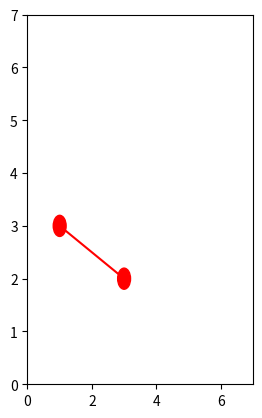

The script that saved this image: (Note: this script raises an exception after producing the figure.)
'''
连续型——Hopfield神经网络求解TSP
1、初始化权值（A,D,U0）
2、计算N个城市的距离矩阵dxy
3、初始化神经网络的输入电压Uxi和输出电压Vxi
4、利用动力微分方程计算：dUxi/dt
5、由一阶欧拉方法更新计算：Uxi(t+1) = Uxi(t) + dUxi/dt * step
6、由非线性函数sigmoid更新计算：Vxi(t) = 0.5 * (1 + th(Uxi/U0))
7、计算能量函数E
8、检查路径是否合法
'''
import numpy as np
from matplotlib import pyplot as plt
# 代价函数（具有三角不等式性质）
def price_cn(vec1, vec2):
    return np.linalg.norm(np.array(vec1) - np.array(vec2))
def calc_distance(path):
    dis = 0.0
    for i in range(len(path) - 1):
        dis += distance[path[i]][path[i+1]]
    return dis
# 得到城市之间的距离矩阵
def get_distance(citys):
    N = len(citys)
    distance = np.zeros((N, N))
    for i, curr_point in enumerate(citys):
        line = []
        [line.append(price_cn(curr_point, other_point)) if i != j else line.append(0.0) for j, other_point in enumerate(citys)]
        distance[i] = line
    return distance
# 动态方程计算微分方程du
def calc_du(V, distance):
    a = np.sum(V, axis=0) - 1  # 按列相加
    b = np.sum(V, axis=1) - 1  # 按行相加
    t1 = np.zeros((N, N))
    t2 = np.zeros((N, N))
    for i in range(N):
        for j in range(N):
            t1[i, j] = a[j]
    for i in range(N):
        for j in range(N):
            t2[j, i] = b[j]
    # 将第一列移动到最后一列
    c_1 = V[:, 1:N]
    c_0 = np.zeros((N, 1))
    c_0[:, 0] = V[:, 0]
    c = np.concatenate((c_1, c_0), axis=1)
    c = np.dot(distance, c)
    return -A * (t1 + t2) - D * c
# 更新神经网络的输入电压U
def calc_U(U, du, step):
    return U + du * step
# 更新神经网络的输出电压V
def calc_V(U, U0):
    return 1 / 2 * (1 + np.tanh(U / U0))
# 计算当前网络的能量
def calc_energy(V, distance):
    t1 = np.sum(np.power(np.sum(V, axis=0) - 1, 2))
    t2 = np.sum(np.power(np.sum(V, axis=1) - 1, 2))
    idx = [i for i in range(1, N)]
    idx = idx + [0]
    Vt = V[:, idx]
    t3 = distance * Vt
    t3 = np.sum(np.sum(np.multiply(V, t3)))
    e = 0.5 * (A * (t1 + t2) + D * t3)
    return e
# 检查路径的正确性
def check_path(V):
    newV = np.zeros([N, N])
    route = []
    for i in range(N):
        mm = np.max(V[:, i])
        for j in range(N):
            if V[j, i] == mm:
                newV[j, i] = 1
                route += [j]
                break
    return route, newV
# 可视化画出哈密顿回路和能量趋势
def draw_H_and_E(citys, H_path, energys):
    fig = plt.figure()
    # 绘制哈密顿回路
    ax1 = fig.add_subplot(121)
    plt.xlim(0, 7)
    plt.ylim(0, 7)
    for (from_, to_) in H_path:
        p1 = plt.Circle(citys[from_], 0.2, color='red')
        p2 = plt.Circle(citys[to_], 0.2, color='red')
        ax1.add_patch(p1)
        ax1.add_patch(p2)
        ax1.plot((citys[from_][0], citys[to_][0]), (citys[from_][1], citys[to_][1]), color='red')
        ax1.annotate(s=chr(97 + to_), xy=citys[to_], xytext=(-8, -4), textcoords='offset points', fontsize=20)
    ax1.axis('equal')
    ax1.grid()
    # 绘制能量趋势图
    ax2 = fig.add_subplot(122)
    ax2.plot(np.arange(0, len(energys), 1), energys, color='red')
    plt.show()
if __name__ == '__main__':
    citys = np.array([[2, 6], [2, 4], [1, 3], [4, 6], [5, 5], [4, 4], [6, 4], [3, 2]])
    distance = get_distance(citys)
    N = len(citys)
    # 设置初始值
    A = N * N
    D = N / 2
    U0 = 0.0009  # 初始电压
    step = 0.0001  # 步长
    num_iter = 10000  # 迭代次数
    # 初始化神经网络的输入状态（电路的输入电压U）
    U = 1 / 2 * U0 * np.log(N - 1) + (2 * (np.random.random((N, N))) - 1)
    # 初始化神经网络的输出状态（电路的输出电压V）
    V = calc_V(U, U0)
    energys = np.array([0.0 for x in range(num_iter)])  # 每次迭代的能量
    best_distance = np.inf  # 最优距离
    best_route = []  # 最优路线
    H_path = []  # 哈密顿回路
    # 开始迭代训练网络
    for n in range(num_iter):
        # 利用动态方程计算du
        du = calc_du(V, distance)
        # 由一阶欧拉法更新下一个时间的输入状态（电路的输入电压U）
        U = calc_U(U, du, step)
        # 由sigmoid函数更新下一个时间的输出状态（电路的输出电压V）
        V = calc_V(U, U0)
        # 计算当前网络的能量E
        energys[n] = calc_energy(V, distance)
        # 检查路径的合法性
        route, newV = check_path(V)
        if len(np.unique(route)) == N:
            route.append(route[0])
            dis = calc_distance(route)
            if dis < best_distance:
                H_path = []
                best_distance = dis
                best_route = route
                [H_path.append((route[i], route[i + 1])) for i in range(len(route) - 1)]
                print('第{}次迭代找到的次优解距离为：{}，能量为：{}，路径为：'.format(n, best_distance, energys[n]))
                [print(chr(97 + v), end=',' if i < len(best_route) - 1 else '\n') for i, v in enumerate(best_route)]
    if len(H_path) > 0:
        draw_H_and_E(citys, H_path, energys)
    else:
        print('没有找到最优解')
